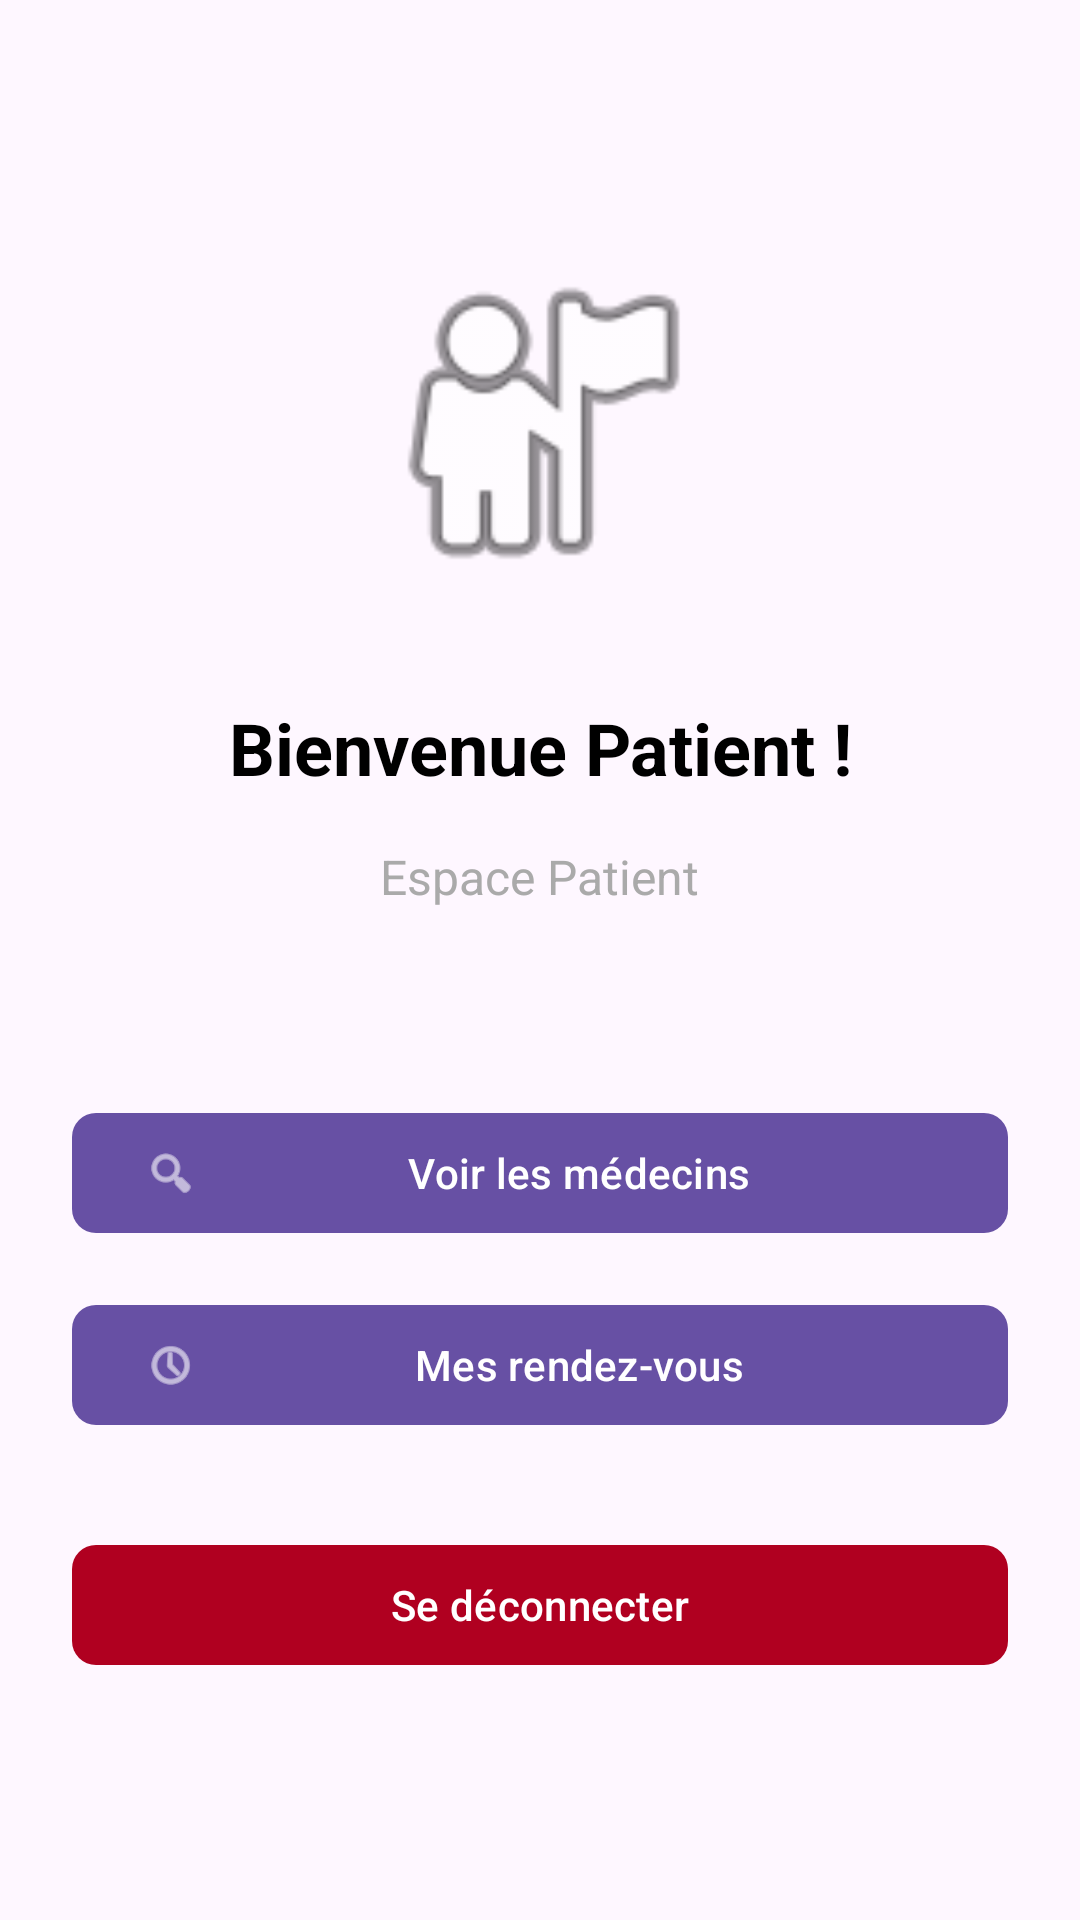

Produce the Android XML layout that renders to this screen, including the resource entries it uses.
<!-- AndroidManifest.xml: application theme Theme.CabinetMedical -->
<!-- res/layout/activity_home_patient.xml -->
<?xml version="1.0" encoding="utf-8"?>
<LinearLayout xmlns:android="http://schemas.android.com/apk/res/android"
    xmlns:app="http://schemas.android.com/apk/res-auto"
    android:layout_width="match_parent"
    android:layout_height="match_parent"
    android:orientation="vertical"
    android:padding="24dp"
    android:gravity="center">

    
    <ImageView
        android:layout_width="120dp"
        android:layout_height="120dp"
        android:src="@android:drawable/ic_menu_myplaces"
        android:layout_marginBottom="32dp"
        android:contentDescription="Patient icon" />

    
    <TextView
        android:id="@+id/welcome_message"
        android:layout_width="wrap_content"
        android:layout_height="wrap_content"
        android:text="Bienvenue Patient !"
        android:textSize="24sp"
        android:textStyle="bold"
        android:textColor="@color/black"
        android:layout_marginBottom="16dp"
        android:gravity="center" />

    
    <TextView
        android:layout_width="wrap_content"
        android:layout_height="wrap_content"
        android:text="Espace Patient"
        android:textSize="16sp"
        android:textColor="@android:color/darker_gray"
        android:layout_marginBottom="48dp" />

    
    <com.google.android.material.button.MaterialButton
        android:id="@+id/button_see_doctors"
        android:layout_width="match_parent"
        android:layout_height="wrap_content"
        android:text="Voir les médecins"
        android:textColor="@color/white"
        app:icon="@android:drawable/ic_menu_search"
        app:cornerRadius="8dp"
        android:layout_marginTop="16dp" />

    
    <com.google.android.material.button.MaterialButton
        android:id="@+id/button_my_appointments"
        android:layout_width="match_parent"
        android:layout_height="wrap_content"
        android:text="Mes rendez-vous"
        android:textColor="@color/white"
        app:icon="@android:drawable/ic_menu_recent_history"
        app:cornerRadius="8dp"
        android:layout_marginTop="16dp" />

    
    <com.google.android.material.button.MaterialButton
        android:id="@+id/logout_button"
        android:layout_width="match_parent"
        android:layout_height="wrap_content"
        android:text="Se déconnecter"
        android:textColor="@color/white"
        app:backgroundTint="@color/design_default_color_error"
        app:cornerRadius="8dp"
        android:layout_marginTop="32dp" />

</LinearLayout>
<!-- resources referenced by this layout -->
<resources>
  <color name="black">#FF000000</color>
  <color name="white">#FFFFFFFF</color>
  <style name="Theme.CabinetMedical" parent="Base.Theme.CabinetMedical" />
  <style name="Base.Theme.CabinetMedical" parent="Theme.Material3.DayNight.NoActionBar">
          
          
      </style>
</resources>
